Run: headless pygame with SDL's dummy video driver; simulated clock (each Clock.tick advances the game by its frame time, no real sleeping); random seed 0; keys injected as events and as key.get_pressed() state; no mouse input.
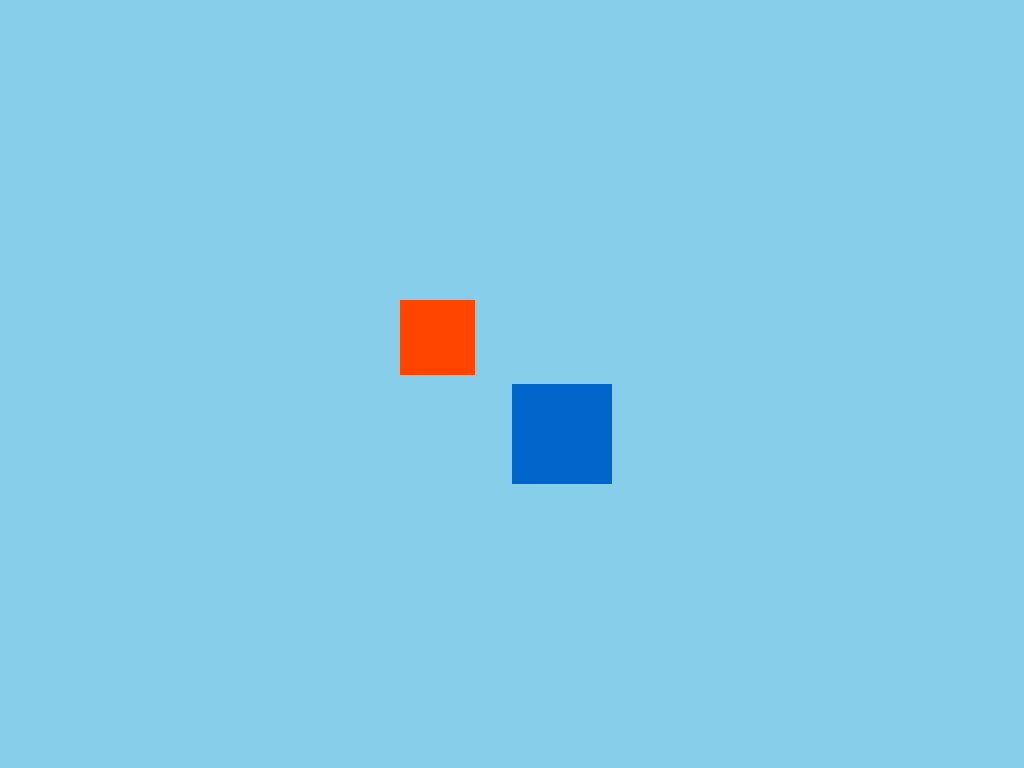
Frame 1 of 4 · flips 1–60 · no input
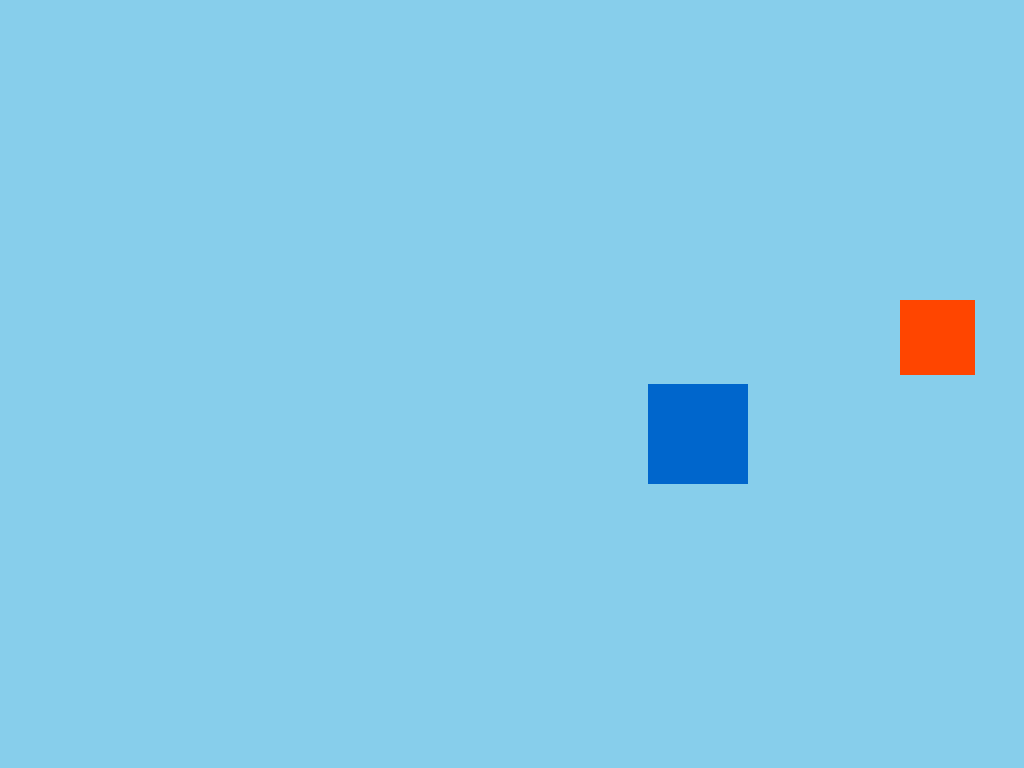
Frame 2 of 4 · flips 61–180 · tapped SPACE, RETURN · held RIGHT (→), D
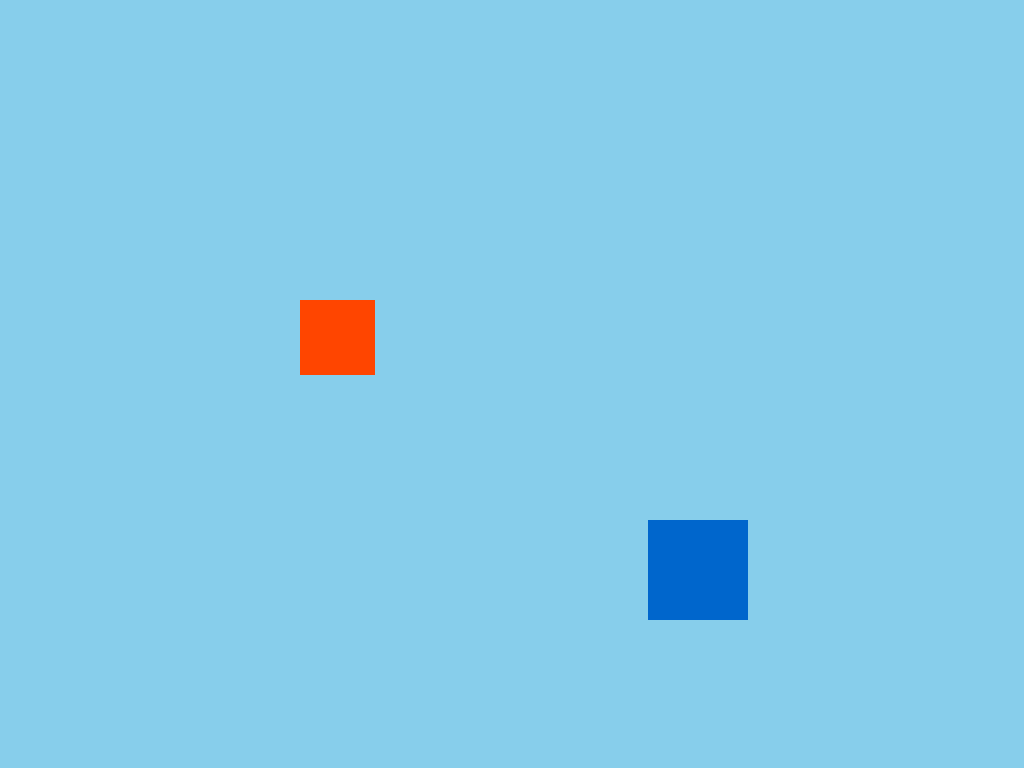
Frame 3 of 4 · flips 181–300 · held DOWN (↓), S
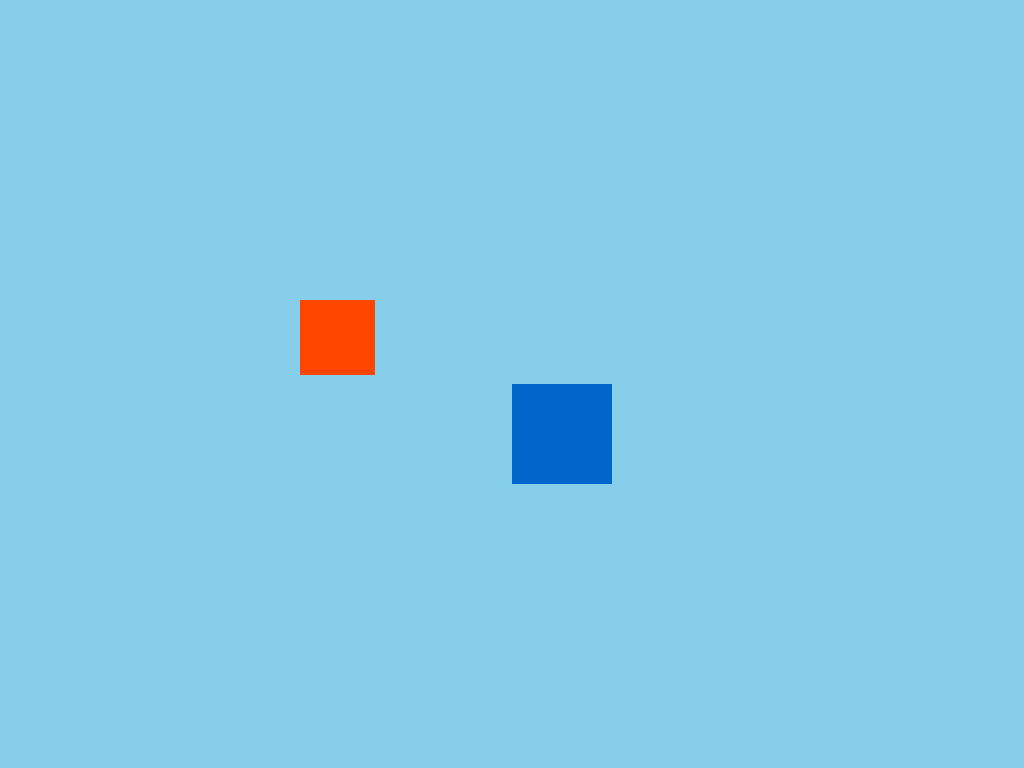
Frame 4 of 4 · flips 301–420 · held LEFT (←), A, UP (↑), W

The pygame program that drew these frames:

import pygame

class Game:
    def __init__(self) -> None:
        """
        Initialize the game, including Pygame and game variables like player position.
        """
        # Game configuration
        self.SCREEN_TITLE = "2D Platformer - Player Movement"
        self.BACKGROUND_COLOR = (135, 206, 235)  # Light blue color

        self.PLAYER_COLOR = (0, 102, 204)  # A shade of blue for the player
        self.PLAYER_SIZE = 100  # Increased size of the player square

        self.ENEMY_COLOR = (255, 69, 0)  # Orange-Red color for the enemy
        self.ENEMY_SIZE = 75  # Size of the enemy square
        # Initialize Pygame and set up player position
        self.screen = self.initialize_pygame()
        self.SCREEN_WIDTH = self.screen.get_width()
        self.SCREEN_HEIGHT = self.screen.get_height()
        self.ENEMY_SPEED = max(1, self.SCREEN_WIDTH // 200)  # Speed of enemy movement
        self.enemy_pos = {'x': 100, 'y': 300}  # Initial position of the enemy
        self.enemy_direction = 1  # Direction of enemy movement (1 for right, -1 for left)

        # Initialize Pygame and set up player position
        self.screen = self.initialize_pygame()
        self.SCREEN_WIDTH = self.screen.get_width()
        self.SCREEN_HEIGHT = self.screen.get_height()
        self.PLAYER_STEP = self.SCREEN_WIDTH // 15  # Dynamic step size based on screen width
        self.player_pos = {'x': self.SCREEN_WIDTH // 2, 'y': self.SCREEN_HEIGHT // 2}
        self.running = True

    def initialize_pygame(self) -> pygame.Surface:
        """
        Initialize all imported Pygame modules and set up the display in fullscreen mode.

        Returns:
            pygame.Surface: The screen surface to draw on.
        """
        pygame.init()
        screen = pygame.display.set_mode((0, 0), pygame.FULLSCREEN)
        pygame.display.set_caption(self.SCREEN_TITLE)
        return screen

    def handle_events(self) -> None:
        """
        Listen for events such as quitting the game and player movement.
        Updates the running state and player's position accordingly.
        """
        for event in pygame.event.get():
            if event.type == pygame.QUIT:
                self.running = False
            elif event.type == pygame.KEYDOWN:
                if event.key in [pygame.K_ESCAPE, pygame.K_q]:
                    self.running = False
                else:
                    self.handle_player_movement(event.key)

    def handle_player_movement(self, key: int) -> None:
        """
        Update the player's position based on key presses.
        The player moves in steps, meaning the player moves a fixed distance each time a key is pressed.
        The movement is restricted to ensure the player does not move off-screen.

        Args:
            key (int): The key that was pressed.
        """
        # Dictionary to map keys to movement vectors
        movement_directions = {
            pygame.K_LEFT: (-self.PLAYER_STEP, 0),
            pygame.K_a: (-self.PLAYER_STEP, 0),
            pygame.K_RIGHT: (self.PLAYER_STEP, 0),
            pygame.K_d: (self.PLAYER_STEP, 0),
            pygame.K_UP: (0, -self.PLAYER_STEP),
            pygame.K_w: (0, -self.PLAYER_STEP),
            pygame.K_DOWN: (0, self.PLAYER_STEP),
            pygame.K_s: (0, self.PLAYER_STEP)
        }

        if key in movement_directions:
            dx, dy = movement_directions[key]
            new_x = self.player_pos['x'] + dx
            new_y = self.player_pos['y'] + dy
            # Ensure the player does not move off-screen
            self.player_pos['x'] = max(0, min(self.SCREEN_WIDTH - self.PLAYER_SIZE, new_x))
            self.player_pos['y'] = max(0, min(self.SCREEN_HEIGHT - self.PLAYER_SIZE, new_y))

    def update_enemy_position(self) -> None:
        """
        Update the enemy's position, making it patrol back and forth horizontally.
        The movement is restricted to ensure the enemy does not move off-screen.
        """
        self.enemy_pos['x'] += self.ENEMY_SPEED * self.enemy_direction
        # Reverse direction if the enemy hits the edge of the screen
        if self.enemy_pos['x'] <= 0 or self.enemy_pos['x'] + self.ENEMY_SIZE >= self.SCREEN_WIDTH:
            self.enemy_direction *= -1

    def draw_player(self) -> None:
        """
        Draw the player at the current position on the screen.
        The player is represented as a rectangle.
        """
        pygame.draw.rect(self.screen, self.PLAYER_COLOR, (self.player_pos['x'], self.player_pos['y'], self.PLAYER_SIZE, self.PLAYER_SIZE))

    def draw_enemy(self) -> None:
        """
        Draw the enemy at the current position on the screen.
        The enemy is represented as a rectangle.
        """
        pygame.draw.rect(self.screen, self.ENEMY_COLOR, (self.enemy_pos['x'], self.enemy_pos['y'], self.ENEMY_SIZE, self.ENEMY_SIZE))

    def run(self) -> None:
        """
        Main game loop that runs the game.
        Handles events, updates game state, and redraws the screen.
        """
        while self.running:
            self.handle_events()
            self.update_enemy_position()
            self.screen.fill(self.BACKGROUND_COLOR)
            self.draw_player()
            self.draw_enemy()
            pygame.display.flip()

        pygame.quit()

if __name__ == "__main__":
    Game().run()
